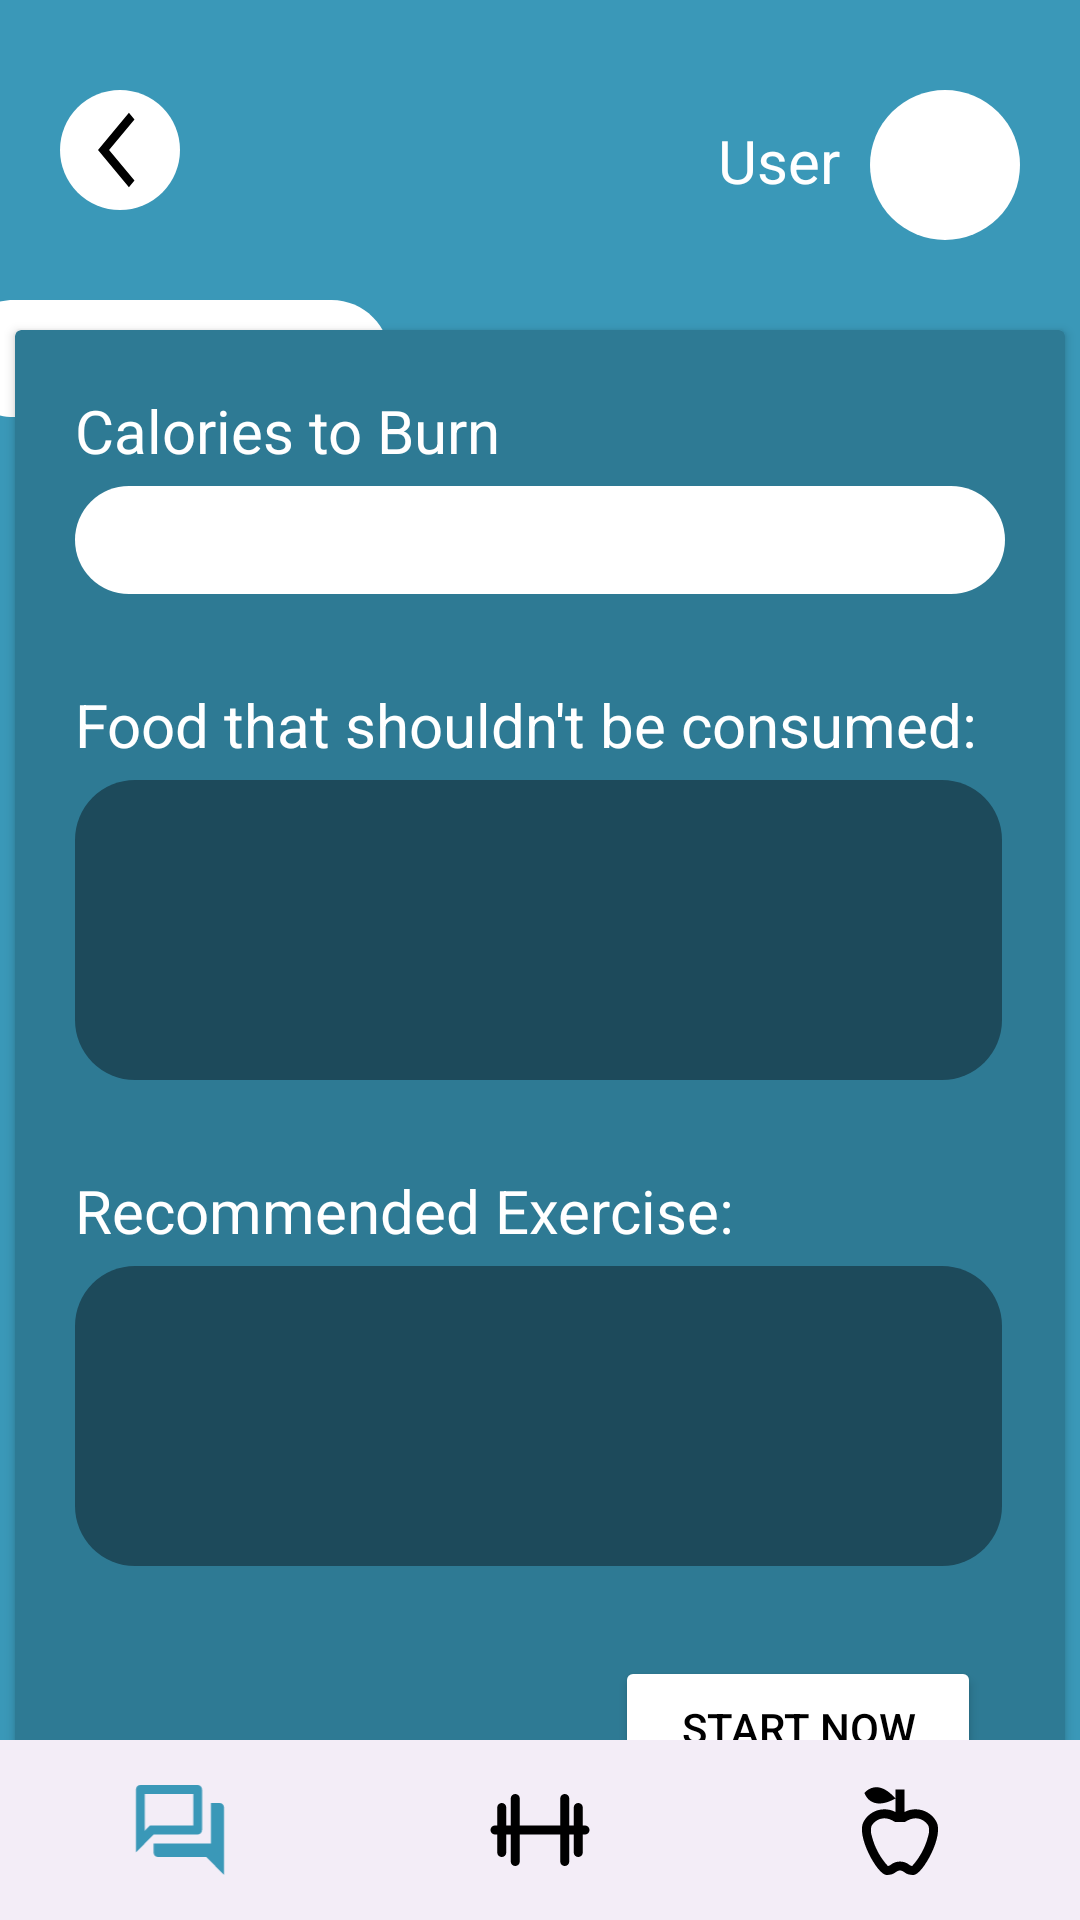

The Android layout XML behind this screen, and the referenced resources:
<!-- AndroidManifest.xml: application theme Theme.MultimediaPFProject -->
<!-- res/layout/activity_dietoutput.xml -->
<?xml version="1.0" encoding="utf-8"?>
<androidx.constraintlayout.widget.ConstraintLayout xmlns:android="http://schemas.android.com/apk/res/android"
    xmlns:app="http://schemas.android.com/apk/res-auto"
    xmlns:tools="http://schemas.android.com/tools"
    android:background="@color/backgroundcolor"
    android:layout_width="match_parent"
    android:layout_height="match_parent"
    tools:context=".MainActivity">

    <include
        android:id="@+id/actionbar"
        layout="@layout/action_bar"
        tools:layout_editor_absoluteX="-206dp"
        tools:layout_editor_absoluteY="141dp" />


    <androidx.cardview.widget.CardView
        android:layout_width="350dp"
        android:layout_height="wrap_content"
        android:padding="20dp"
        app:cardBackgroundColor="#2E7A94"
        app:layout_constraintBottom_toTopOf="@+id/bottomNavigationView"
        app:layout_constraintEnd_toEndOf="parent"
        app:layout_constraintStart_toStartOf="parent"
        app:layout_constraintTop_toBottomOf="@+id/actionbar">

        <LinearLayout
            android:layout_width="match_parent"
            android:layout_height="wrap_content"
            android:orientation="vertical"
            android:padding="20dp"
            >


            <TextView
                android:layout_width="wrap_content"
                android:layout_height="wrap_content"
                android:gravity="left"
                android:text="Calories to Burn"
                android:textColor="#ffffff"
                android:textSize="20sp"
                android:textAlignment="textStart"
                tools:layout_editor_absoluteX="67dp"
                tools:layout_editor_absoluteY="203dp"></TextView>

            <TextView
                android:id="@+id/txtCaloriesToBurn"
                android:layout_width="310dp"
                android:layout_height="36dp"
                android:layout_marginTop="5dp"
                android:layout_marginBottom="30dp"
                android:background="@drawable/textfield_shape2"
                android:ems="10"
                android:inputType="text"
                android:paddingLeft="10dp"
                android:textSize="15sp"
                tools:layout_editor_absoluteX="79dp"
                tools:layout_editor_absoluteY="235dp" />

            <TextView
                android:id="@+id/textView"
                android:layout_width="wrap_content"
                android:layout_height="wrap_content"
                android:gravity="center"
                android:text="Food that shouldn't be consumed:"
                android:textColor="#ffffff"
                android:textSize="20sp"
                tools:layout_editor_absoluteX="67dp"
                tools:layout_editor_absoluteY="288dp"></TextView>


            <TextView
                android:id="@+id/outputTextView"
                android:layout_width="309dp"
                android:layout_height="100dp"
                android:layout_marginTop="5dp"
                android:layout_marginBottom="30dp"
                android:background="@drawable/textfield_shape2"
                android:backgroundTint="#1D4A5B"
                android:ems="10"
                android:inputType="text"
                android:paddingLeft="10dp"
                android:textSize="15sp"
                tools:layout_editor_absoluteX="79dp"
                tools:layout_editor_absoluteY="235dp" />

            <TextView
                android:id="@+id/textView2"
                android:layout_width="wrap_content"
                android:layout_height="wrap_content"
                android:gravity="center"
                android:text="Recommended Exercise:"
                android:textColor="#ffffff"
                android:textSize="20sp"
                tools:layout_editor_absoluteX="67dp"
                tools:layout_editor_absoluteY="378dp"></TextView>


            <TextView
                android:id="@+id/outputTextView2"
                android:layout_width="309dp"
                android:layout_height="100dp"
                android:layout_marginTop="5dp"
                android:layout_marginBottom="30dp"
                android:background="@drawable/textfield_shape2"
                android:backgroundTint="#1D4A5B"
                android:ems="10"
                android:inputType="text"
                android:paddingLeft="10dp"
                android:textSize="15sp"
                tools:layout_editor_absoluteX="79dp"
                tools:layout_editor_absoluteY="235dp" />

            <Button
                android:id="@+id/button"
                android:layout_width="122dp"
                android:layout_height="wrap_content"
                android:layout_marginLeft="180dp"
                android:backgroundTint="@color/white"
                android:gravity="center"
                android:text="Start Now"
                android:textColor="@color/black"
                tools:layout_editor_absoluteX="151dp"
                tools:layout_editor_absoluteY="472dp" />


        </LinearLayout>
    </androidx.cardview.widget.CardView>

    <com.google.android.material.bottomnavigation.BottomNavigationView
        android:id="@+id/bottomNavigationView"
        android:layout_width="match_parent"
        android:layout_height="60dp"
        app:layout_constraintBottom_toBottomOf="parent"
        tools:layout_editor_absoluteX="1dp"
        app:menu="@menu/bottom_nav_menu"
        app:labelVisibilityMode="unlabeled"
        app:itemIconSize="36dp"
        app:itemIconTint="@drawable/item_selector"/>


</androidx.constraintlayout.widget.ConstraintLayout>
<!-- res/layout/action_bar.xml (included above) -->
<?xml version="1.0" encoding="utf-8"?>
<RelativeLayout xmlns:android="http://schemas.android.com/apk/res/android"
    android:layout_width="match_parent"
    android:layout_height="150dp"
    android:paddingTop="20dp"
    android:id="@+id/actionbar">

    <LinearLayout
        android:layout_width="match_parent"
        android:layout_height="match_parent"
        android:orientation="vertical">

        <RelativeLayout
            android:layout_width="match_parent"
            android:layout_height="70dp"

            android:gravity="center_vertical"
            android:paddingStart="20dp"
            android:paddingEnd="20dp">

            <ImageButton
                android:id="@+id/home"
                android:layout_width="40dp"
                android:layout_height="40dp"
                android:background="@drawable/round_button"
                android:paddingStart="10dp"

                android:src="@drawable/baseline_arrow_back_ios_24" />

            <ImageButton
                android:id="@+id/profileButt"
                android:layout_width="50dp"
                android:layout_height="50dp"
                android:layout_alignParentEnd="true"
                android:background="@drawable/round_button"
                android:src="@drawable/baseline_person_24" />

            <TextView
                android:layout_width="wrap_content"
                android:layout_height="wrap_content"
                android:layout_marginTop="10dp"
                android:layout_marginEnd="10dp"
                android:layout_toLeftOf="@id/profileButt"
                android:text="User"
                android:textColor="@color/white"
                android:textSize="20dp" />


        </RelativeLayout>

        <TextView
            android:layout_marginTop="10dp"
            android:id="@+id/titleAction"
            android:layout_width="wrap_content"
            android:layout_height="wrap_content"
            android:textAllCaps="true"
            android:paddingTop="10dp"
            android:text="TextView"
            android:textAlignment="center"
            android:background="@drawable/rectangle_15"
            android:paddingEnd="10dp"
            />


    </LinearLayout>

</RelativeLayout>
<!-- resources referenced by this layout -->
<resources>
  <color name="backgroundcolor">#3A98B8</color>
  <color name="black">#FF000000</color>
  <color name="white">#FFFFFFFF</color>
  <!-- drawable baseline_arrow_back_ios_24 (drawable) -->
  <vector android:autoMirrored="true" android:height="30dp"
      android:tint="#000000" android:viewportHeight="24"
      android:viewportWidth="24" android:width="25dp" xmlns:android="http://schemas.android.com/apk/res/android">
      <path android:fillColor="@android:color/white" android:pathData="M11.67,3.87L9.9,2.1 0,12l9.9,9.9 1.77,-1.77L3.54,12z"/>
  </vector>
  <!-- drawable item_selector (drawable) -->
  <?xml version="1.0" encoding="utf-8"?>
  <selector xmlns:android="http://schemas.android.com/apk/res/android">
  
      <item android:state_pressed="true" android:color="@color/backgroundcolor"/>
      <item android:state_checked="true" android:color="@color/backgroundcolor"/>
     <item android:color="@color/black"/>
  </selector>
  <!-- drawable rectangle_15 (drawable) -->
  <vector xmlns:android="http://schemas.android.com/apk/res/android"
      android:width="134dp"
      android:height="47dp"
      android:viewportWidth="134"
      android:viewportHeight="47">
    <path
        android:pathData="M-15,19.5C-15,8.73 -6.27,0 4.5,0H110.5C121.27,0 130,8.73 130,19.5C130,30.27 121.27,39 110.5,39H4.5C-6.27,39 -15,30.27 -15,19.5Z"
        android:fillColor="#ffffff"/>
  </vector>
  <!-- drawable round_button (drawable) -->
  <?xml version="1.0" encoding="utf-8"?>
  <selector xmlns:android="http://schemas.android.com/apk/res/android">
  
     <item android:state_hovered="true">
         <shape xmlns:android="http://schemas.android.com/apk/res/android" android:shape="oval">
             <solid android:color="@color/backgroundcolor"></solid>
         </shape>
     </item>
      <item android:state_checked="true">
          <shape xmlns:android="http://schemas.android.com/apk/res/android" android:shape="oval">
              <solid android:color="@color/backgroundcolor"></solid>
          </shape>
      </item>
      <item android:state_pressed="true">
          <shape xmlns:android="http://schemas.android.com/apk/res/android" android:shape="oval">
              <solid android:color="@color/backgroundcolor"></solid>
          </shape>
      </item>
      <item >
          <shape xmlns:android="http://schemas.android.com/apk/res/android" android:shape="oval">
              <solid android:color="@color/white"></solid>
          </shape>
      </item>
  
  </selector>
  <!-- drawable textfield_shape2 (drawable) -->
  <?xml version="1.0" encoding="utf-8"?>
  <shape
      xmlns:android="http://schemas.android.com/apk/res/android">
      <solid android:color="@color/white"/>
      <corners android:radius="20dp"/>
  
  </shape>
  <style name="Theme.MultimediaPFProject" parent="Base.Theme.MultimediaPFProject" />
  <style name="Base.Theme.MultimediaPFProject" parent="Theme.Material3.DayNight.NoActionBar">
          
          
      </style>
</resources>
